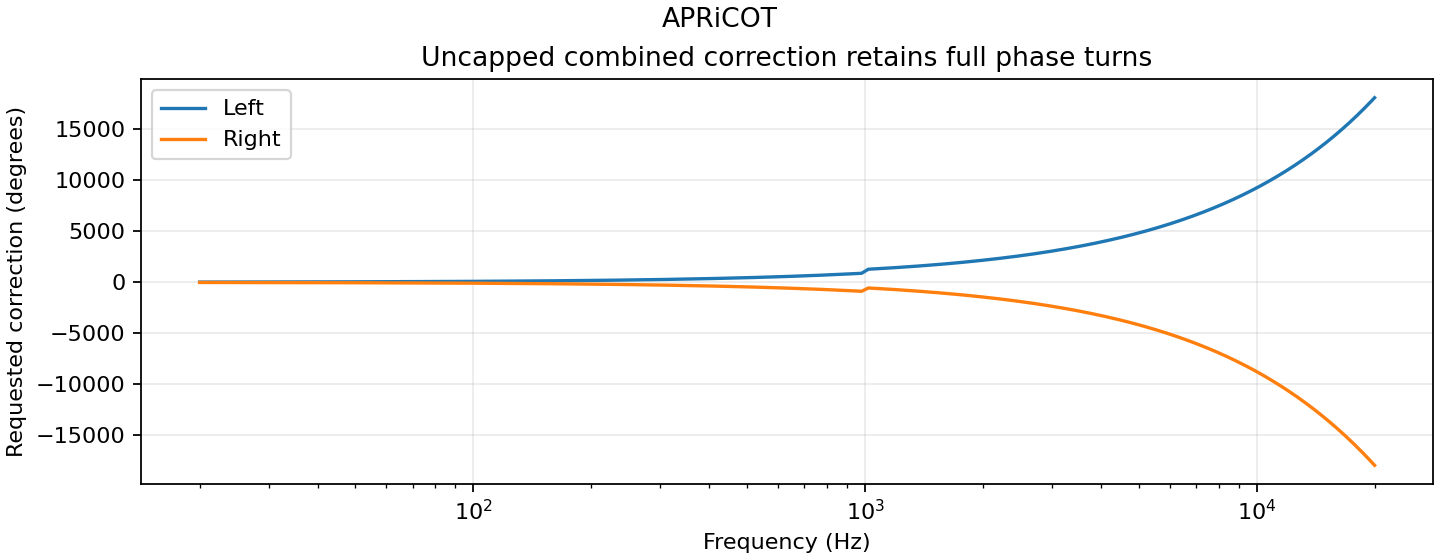

The table this chart was drawn from, first rows:
frequency, link, left_deg, right_deg
20, -100, -1.478, -37.48
30, -100, 7.52, -46.48
40, -100, 16.52, -55.48
50, -100, 25.52, -64.48
60, -100, 34.51, -73.49
70, -100, 43.51, -82.49
80, -100, 52.51, -91.49
90, -100, 61.51, -100.5
100, -100, 70.51, -109.5
110, -100, 79.51, -118.5
120, -100, 88.5, -127.5
130, -100, 97.5, -136.5
140, -100, 106.5, -145.5
150, -100, 115.5, -154.5
160, -100, 124.5, -163.5
170, -100, 133.5, -172.5
180, -100, 142.5, -181.5
190, -100, 151.5, -190.5
200, -100, 160.5, -199.5
210, -100, 169.5, -208.5
220, -100, 178.5, -217.5
230, -100, 187.5, -226.5
240, -100, 196.5, -235.5
250, -100, 205.5, -244.5
260, -100, 214.5, -253.5
270, -100, 223.5, -262.5
280, -100, 232.5, -271.5
290, -100, 241.5, -280.5
300, -100, 250.5, -289.5
310, -100, 259.5, -298.5
320, -100, 268.5, -307.5
330, -100, 277.5, -316.5
340, -100, 286.5, -325.5
350, -100, 295.5, -334.5
360, -100, 304.5, -343.5
370, -100, 313.5, -352.5
380, -100, 322.5, -361.5
390, -100, 331.5, -370.5
400, -100, 340.5, -379.5
410, -100, 349.5, -388.5
420, -100, 358.5, -397.5
430, -100, 367.5, -406.5
440, -100, 376.5, -415.5
450, -100, 385.5, -424.5
460, -100, 394.5, -433.5
470, -100, 403.5, -442.5
480, -100, 412.5, -451.5
490, -100, 421.5, -460.5
500, -100, 430.5, -469.5
510, -100, 439.5, -478.5
520, -100, 448.5, -487.5
530, -100, 457.4, -496.6
540, -100, 466.4, -505.6
550, -100, 475.4, -514.6
560, -100, 484.4, -523.6
570, -100, 493.4, -532.6
580, -100, 502.4, -541.6
590, -100, 511.4, -550.6
600, -100, 520.4, -559.6
610, -100, 529.4, -568.6
... 1,939 more rows
